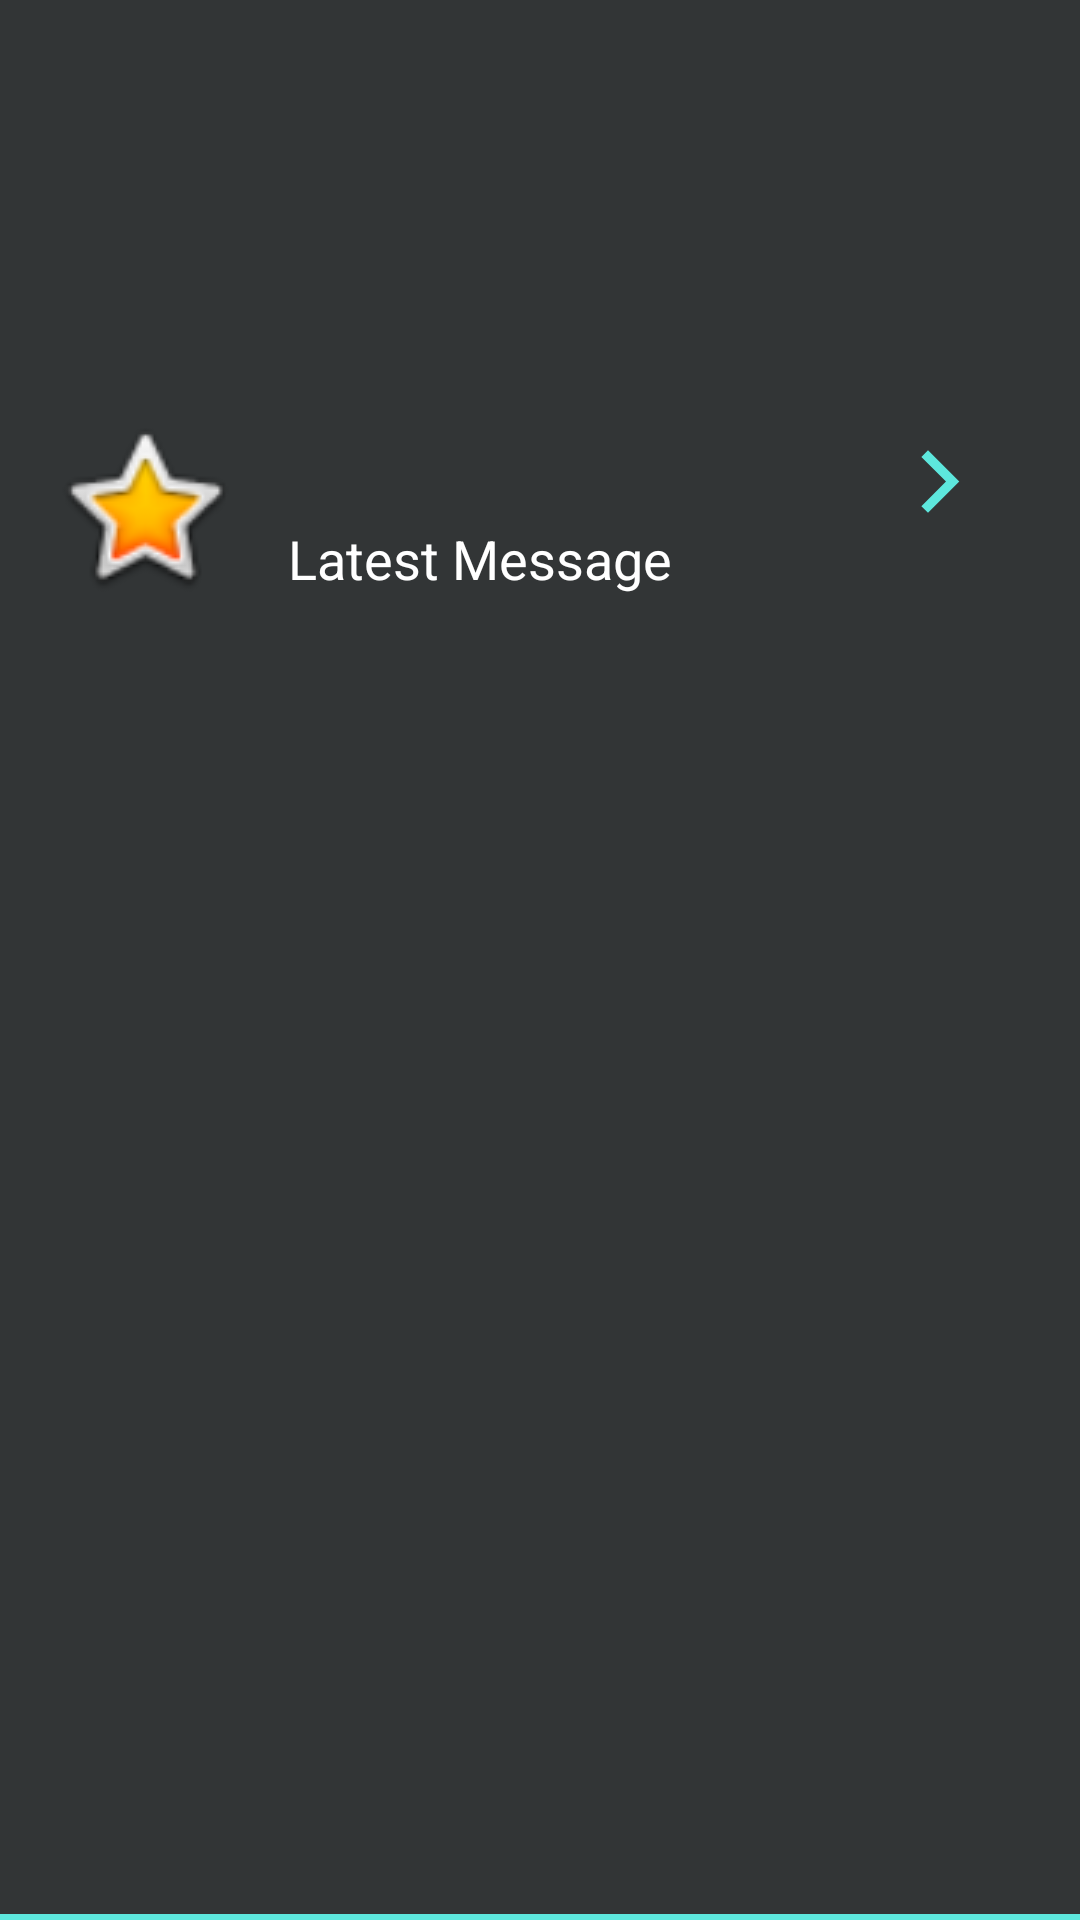

This screen was rendered from an Android layout file. Write that file and the resources it references.
<!-- AndroidManifest.xml: application theme AppTheme -->
<!-- res/layout/game_item.xml -->
<?xml version="1.0" encoding="utf-8"?>
<androidx.constraintlayout.widget.ConstraintLayout xmlns:android="http://schemas.android.com/apk/res/android"
    xmlns:app="http://schemas.android.com/apk/res-auto"
    xmlns:tools="http://schemas.android.com/tools"
    android:layout_width="match_parent"
    android:layout_height="100dp"
    android:background="@drawable/textlines">

    <ImageView
        android:id="@+id/SavedRowGameThumbnail"
        android:layout_width="64dp"
        android:layout_height="64dp"
        android:layout_marginStart="16dp"
        android:background="@null"
        android:contentDescription="@string/image"
        app:layout_constraintBottom_toBottomOf="@+id/SavedRow_GameTitle"
        app:layout_constraintStart_toStartOf="parent"
        app:layout_constraintTop_toTopOf="@+id/SavedRow_GameTitle"
        app:layout_constraintVertical_bias="0.27"
        app:srcCompat="@android:drawable/btn_star_big_on" />

    <ImageView
        android:id="@+id/SavedRow_Game_Delete"
        android:layout_width="29dp"
        android:layout_height="25dp"
        android:layout_marginEnd="32dp"
        android:background="@null"
        android:contentDescription="@string/image"
        android:visibility="visible"
        app:layout_constraintBottom_toBottomOf="@+id/SavedRow_GameTitle"
        app:layout_constraintEnd_toEndOf="parent"
        app:layout_constraintTop_toTopOf="@+id/SavedRow_GameTitle"
        app:layout_constraintVertical_bias="0.111"
        app:srcCompat="@drawable/ic_baseline_arrow_forward_ios_24" />

    <TextView
        android:id="@+id/SavedRow_GameText"
        android:layout_width="wrap_content"
        android:layout_height="wrap_content"
        android:layout_marginTop="4dp"
        android:background="@null"
        android:text="@string/latest_message"
        android:textSize="18sp"
        app:layout_constraintStart_toStartOf="@+id/SavedRow_GameTitle"
        app:layout_constraintTop_toBottomOf="@+id/SavedRow_GameTitle" />

    <TextView
        android:id="@+id/SavedRow_GameTitle"
        android:layout_width="0dp"
        android:layout_height="wrap_content"
        android:layout_marginStart="16dp"
        android:background="@null"
        android:ellipsize="none"
        android:fontFamily="@font/gaming_font"
        android:singleLine="false"
        android:textColor="@color/AppWhite"
        android:textSize="16sp"
        android:textStyle="bold"
        app:layout_constraintBottom_toBottomOf="parent"
        app:layout_constraintEnd_toStartOf="@+id/SavedRow_Game_Delete"
        app:layout_constraintHorizontal_bias="0.0"
        app:layout_constraintStart_toEndOf="@+id/SavedRowGameThumbnail"
        app:layout_constraintTop_toTopOf="parent"
        app:layout_constraintVertical_bias="0.24"
        app:layout_constraintVertical_chainStyle="packed"
        tools:text="username" />

</androidx.constraintlayout.widget.ConstraintLayout>
<!-- resources referenced by this layout -->
<resources>
  <color name="AppWhite">#FFFFFFFF</color>
  <!-- drawable ic_baseline_arrow_forward_ios_24 (drawable) -->
  <vector android:autoMirrored="true" android:height="24dp"
      android:tint="@color/AppCyan" android:viewportHeight="24"
      android:viewportWidth="24" android:width="24dp" xmlns:android="http://schemas.android.com/apk/res/android">
      <path android:fillColor="@color/AppCyan" android:pathData="M5.88,4.12L13.76,12l-7.88,7.88L8,22l10,-10L8,2z"/>
  </vector>
  <!-- drawable textlines (drawable) -->
  <?xml version="1.0" encoding="utf-8"?>
  <layer-list xmlns:android="http://schemas.android.com/apk/res/android">
      <item>
          <shape android:shape="rectangle">
              <solid android:color="@color/AppCyan" />
          </shape>
      </item>
      <item android:bottom="2dp">
          <shape android:shape="rectangle">
              <solid android:color="@color/AppMetalicBlack" />
          </shape>
      </item>
  </layer-list>
  <string name="image">image</string>
  <string name="latest_message">Latest Message</string>
  <style name="AppTheme" parent="Theme.MaterialComponents.Light.DarkActionBar">
          
          <item name="colorPrimary">@color/AppCyan</item>
          <item name="colorPrimaryVariant">@color/AppMetalicBlack</item>
          <item name="colorOnPrimary">@color/white</item>
          
          <item name="colorSecondary">@color/teal_200</item>
          <item name="colorSecondaryVariant">@color/teal_700</item>
          <item name="colorOnSecondary">@color/AppWhite</item>
          
          <item name="android:statusBarColor" tools:targetApi="l">?attr/colorPrimaryVariant</item>
          
          <item name="android:background">?attr/colorPrimaryVariant</item>
          <item name="android:textColor">@color/AppWhite</item>
  
              <item name="android:actionBarStyle">@style/Widget.App.BottomNavigationView</item>
          <item name="actionBarTheme">@style/ThemeOverlay.ActionBar</item>
  
  
  
          <item name="bottomNavigationStyle">@style/Widget.App.BottomNavigationView</item>
          </style>
  <color name="AppCyan">#5DE7DD</color>
  <color name="AppMetalicBlack">#323536</color>
  <color name="white">#FFFFFFFF</color>
  <color name="teal_200">#FF03DAC5</color>
  <color name="teal_700">#FF018786</color>
  <style name="Widget.App.BottomNavigationView" parent="Widget.MaterialComponents.BottomNavigationView.Colored">
              <item name="materialThemeOverlay">@style/ThemeOverlay.App.BottomNavigationView</item>
          </style>
  <style name="ThemeOverlay.ActionBar" parent="AppTheme">
          <item name="fontFamily">@font/gaming_font</item>
          <item name="android:textColorPrimary">@color/white</item>
          <item name="actionBarSize">40sp</item>
      </style>
  <style name="ThemeOverlay.App.BottomNavigationView" parent="">
              <item name="colorPrimary">@color/AppMetalicGray</item>
              <item name="colorOnPrimary">@color/AppCyan</item>
              <item name="android:background">@color/AppMetalicBlack</item>
              <item name="fontFamily">@font/gaming_font</item>
              <item name="android:textSize">20sp</item>
          </style>
  <color name="AppMetalicGray">#838996</color>
</resources>
